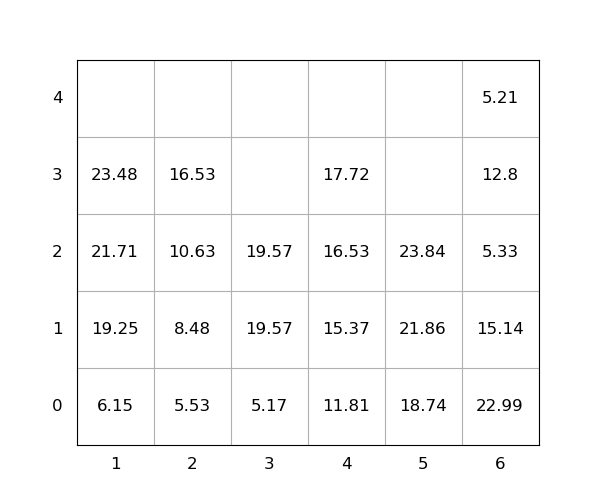

The table this chart was drawn from, first rows:
idx, loc_x, loc_y, loc_z, weight, group, score, seq, reloc, size(ft)
1, 3, 0, 0, 5.17, 0, 5.17, 0, 0, 20
2, 4, 0, 0, 11.81, 0, 11.81, 0, 0, 20
3, 5, 0, 0, 18.74, 0, 18.74, 0, 0, 20
4, 1, 0, 0, 6.15, 0, 6.15, 0, 0, 20
5, 1, 0, 1, 19.25, 0, 19.25, 0, 0, 20
6, 1, 0, 2, 21.71, 0, 21.71, 0, 0, 20
7, 1, 0, 3, 23.48, 0, 23.48, 0, 0, 20
8, 3, 0, 1, 19.57, 0, 19.57, 0, 0, 20
9, 6, 0, 0, 22.99, 0, 22.99, 0, 1.0, 20
10, 2, 0, 0, 5.53, 0, 5.53, 0, 0, 20
11, 4, 0, 1, 15.37, 0, 15.37, 1, 0, 20
12, 4, 0, 2, 16.53, 0, 16.53, 2, 0, 20
13, 3, 0, 2, 19.57, 0, 19.57, 3, 0, 20
14, 5, 0, 1, 21.86, 0, 21.86, 4, 0, 20
15, 4, 0, 3, 17.72, 0, 17.72, 5, 0, 20
16, 5, 0, 2, 23.84, 0, 23.84, 6, 0, 20
17, 6, 0, 1, 15.14, 0, 15.14, 7, 1.0, 20
18, 6, 0, 2, 5.33, 0, 5.33, 8, 1.0, 20
19, 2, 0, 1, 8.48, 0, 8.48, 9, 0, 20
20, 6, 0, 3, 12.8, 0, 12.8, 10, 1.0, 20
21, 2, 0, 2, 10.63, 0, 10.63, 11, 0, 20
22, 6, 0, 4, 5.21, 0, 5.21, 12, 1.0, 20
23, 2, 0, 3, 16.53, 0, 16.53, 13, 0, 20
